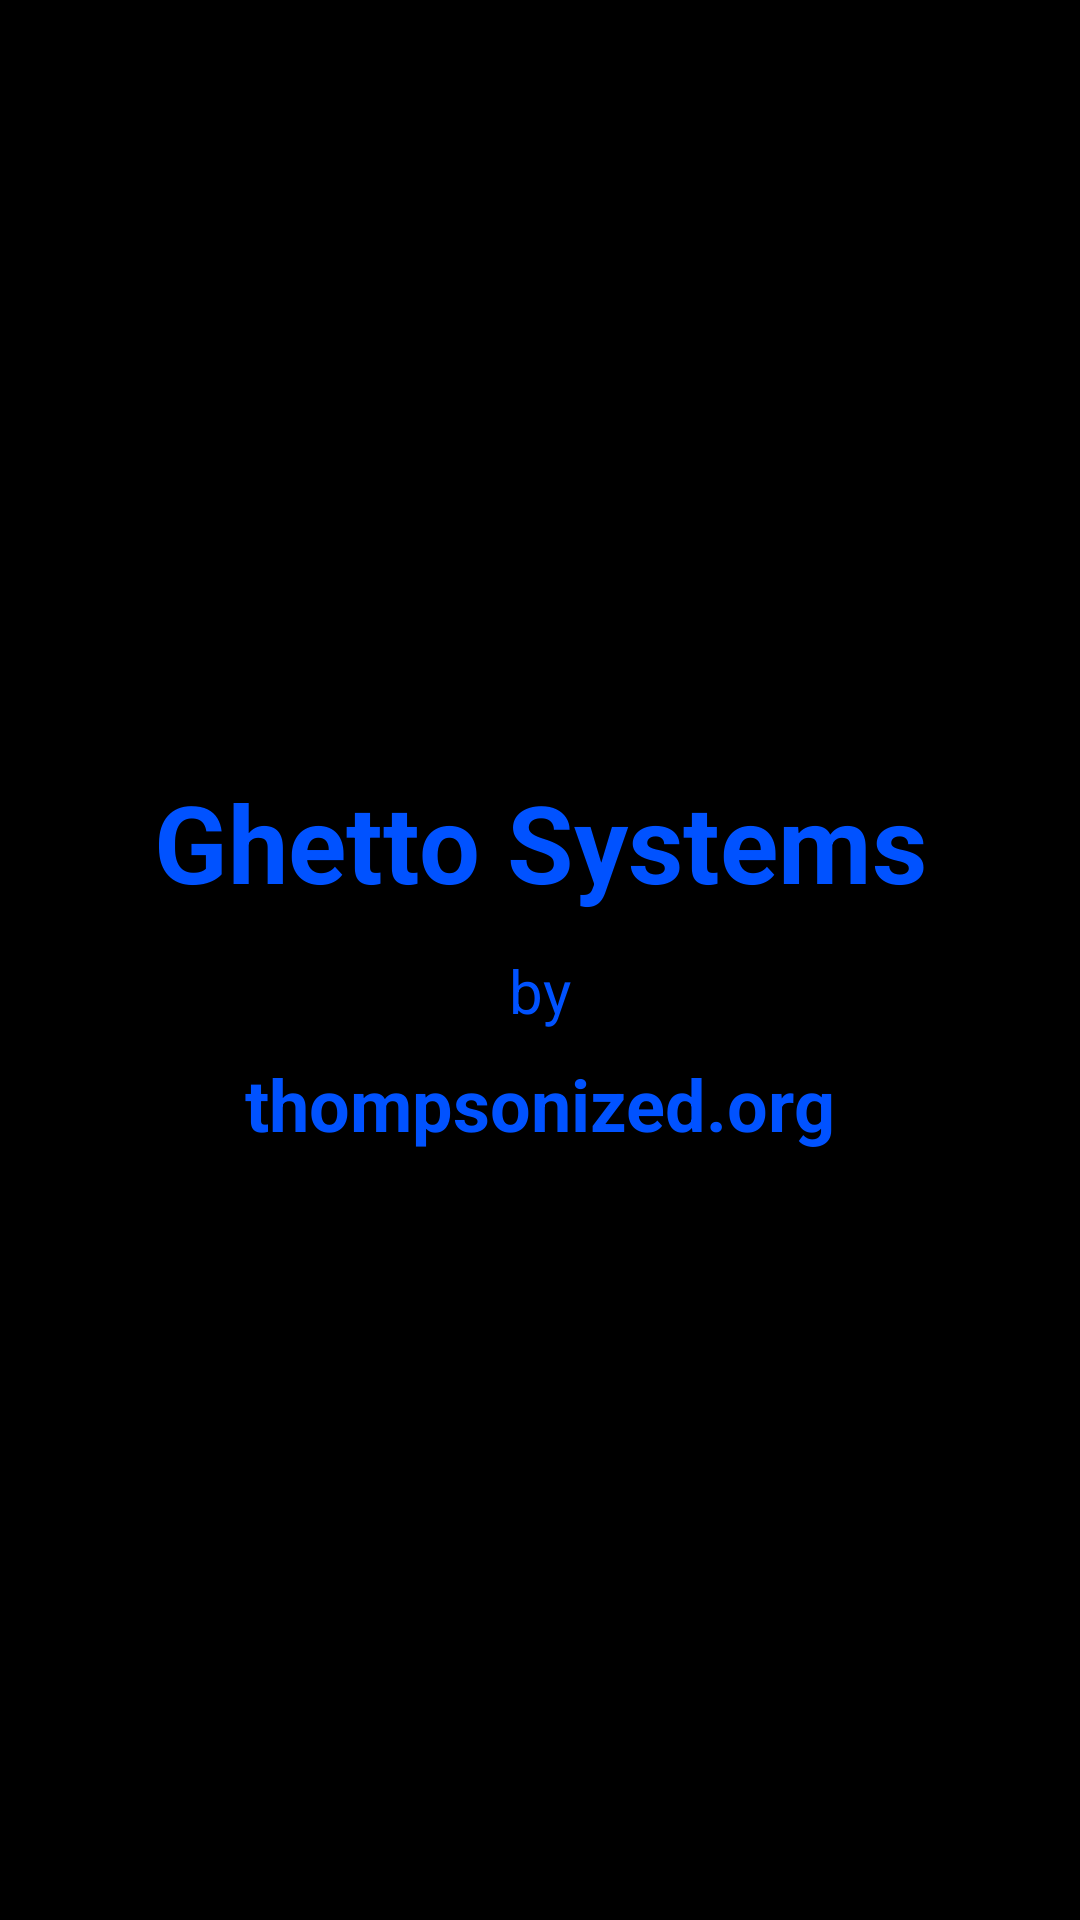

Write the Android layout XML for this screen, with the resource values it uses.
<!-- AndroidManifest.xml: activity theme Theme.GhettoSystems.Splash -->
<!-- res/layout/activity_splash.xml -->
<?xml version="1.0" encoding="utf-8"?>
<androidx.constraintlayout.widget.ConstraintLayout
    xmlns:android="http://schemas.android.com/apk/res/android"
    xmlns:app="http://schemas.android.com/apk/res-auto"
    android:layout_width="match_parent"
    android:layout_height="match_parent"
    android:background="@color/splashBlack">

    <LinearLayout
        android:layout_width="wrap_content"
        android:layout_height="wrap_content"
        android:gravity="center_horizontal"
        android:orientation="vertical"
        app:layout_constraintBottom_toBottomOf="parent"
        app:layout_constraintEnd_toEndOf="parent"
        app:layout_constraintStart_toStartOf="parent"
        app:layout_constraintTop_toTopOf="parent">

        <TextView
            android:id="@+id/tv_splash_title"
            android:layout_width="wrap_content"
            android:layout_height="wrap_content"
            android:text="@string/splash_title"
            android:textColor="@color/colorPrimary"
            android:textSize="36sp"
            android:textStyle="bold" />

        <TextView
            android:id="@+id/tv_splash_by"
            android:layout_width="wrap_content"
            android:layout_height="wrap_content"
            android:layout_marginTop="12dp"
            android:text="@string/splash_by"
            android:textColor="@color/colorPrimary"
            android:textSize="20sp" />

        <TextView
            android:id="@+id/tv_splash_url"
            android:layout_width="wrap_content"
            android:layout_height="wrap_content"
            android:layout_marginTop="8dp"
            android:text="@string/splash_brand_url"
            android:textColor="@color/colorPrimary"
            android:textSize="24sp"
            android:textStyle="bold" />
    </LinearLayout>
</androidx.constraintlayout.widget.ConstraintLayout>
<!-- resources referenced by this layout -->
<resources>
  <color name="colorPrimary">#0052FF</color>
  <color name="splashBlack">#000000</color>
  <string name="splash_brand_url">thompsonized.org</string>
  <string name="splash_by">by</string>
  <string name="splash_title">Ghetto Systems</string>
  <style name="Theme.GhettoSystems.Splash" parent="Theme.GhettoSystems">
          <item name="android:windowBackground">@color/splashBlack</item>
          <item name="android:statusBarColor">@color/splashBlack</item>
          <item name="android:navigationBarColor">@color/splashBlack</item>
      </style>
  <style name="Theme.GhettoSystems" parent="Theme.Material3.Dark.NoActionBar">
          <item name="colorPrimary">@color/colorPrimary</item>
          <item name="colorOnPrimary">@color/colorOnPrimary</item>
          <item name="android:colorBackground">@color/colorBackground</item>
          <item name="colorSurface">@color/colorSurface</item>
          <item name="android:statusBarColor">@color/colorBackground</item>
          <item name="android:navigationBarColor">@color/colorBackground</item>
      </style>
  <color name="colorOnPrimary">#FFFFFF</color>
  <color name="colorBackground">#0A0B0D</color>
  <color name="colorSurface">#1C1E22</color>
</resources>
